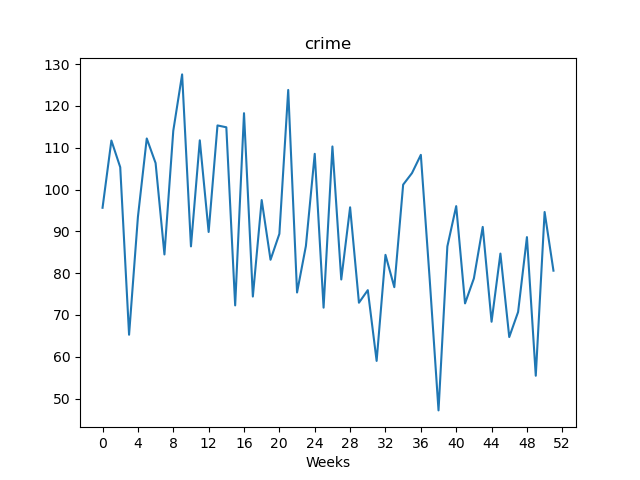

The data file committed next to this chart (first rows):
, value
Week1, 95.65
Week2, 111.7
Week3, 105.3
Week4, 65.27
Week5, 93.45
Week6, 112.2
Week7, 106.3
Week8, 84.48
Week9, 114.1
Week10, 127.6
Week11, 86.41
Week12, 111.8
Week13, 89.86
Week14, 115.3
Week15, 114.9
Week16, 72.29
Week17, 118.3
Week18, 74.41
Week19, 97.5
Week20, 83.21
Week21, 89.41
Week22, 123.8
Week23, 75.38
Week24, 86.51
Week25, 108.6
Week26, 71.75
Week27, 110.3
Week28, 78.49
Week29, 95.76
Week30, 72.93
Week31, 75.94
Week32, 59.01
Week33, 84.39
Week34, 76.65
Week35, 101.2
Week36, 104
Week37, 108.3
Week38, 78.59
Week39, 47.17
Week40, 86.4
Week41, 96.04
Week42, 72.77
Week43, 78.75
Week44, 91.07
Week45, 68.38
Week46, 84.69
Week47, 64.72
Week48, 70.71
Week49, 88.63
Week50, 55.46
Week51, 94.64
Week52, 80.6
